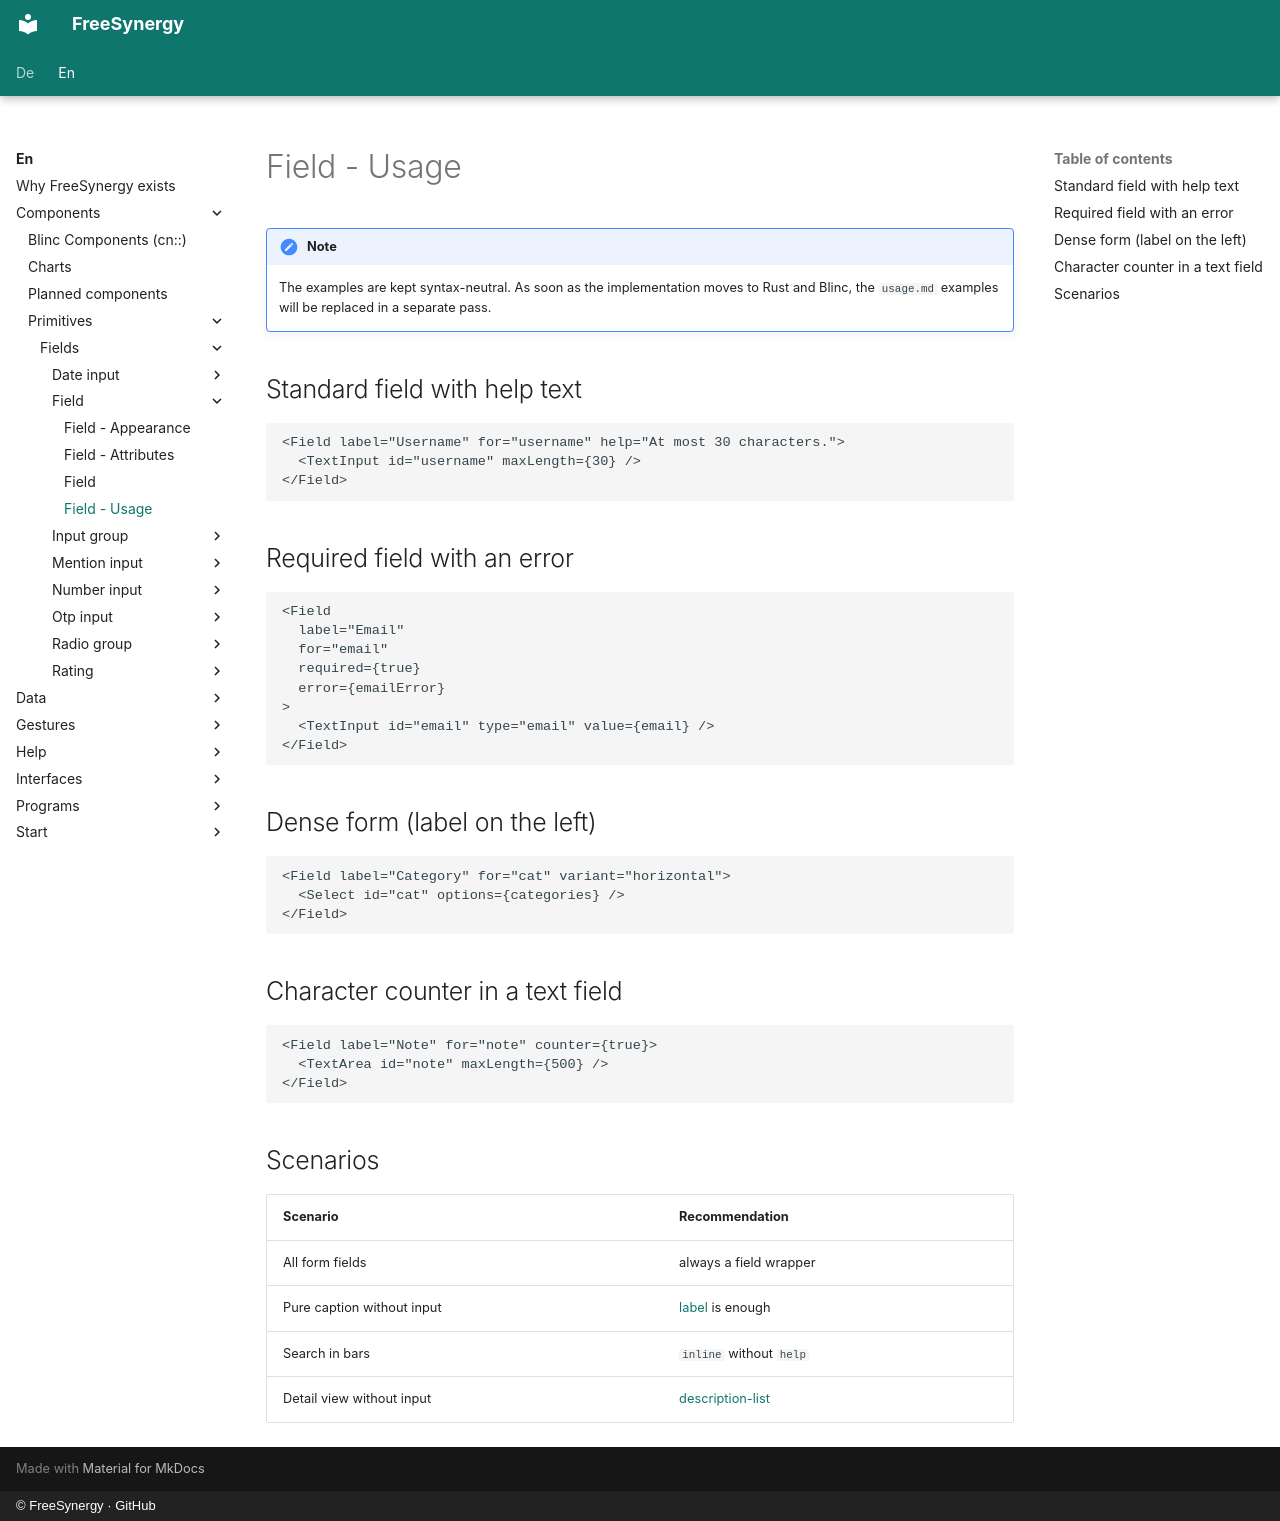

repository: FreeSynergy/fs-documentation · page: en/components/primitives/fields/field/usage/index.html · generator: mkdocs · copyright: © FreeSynergy · GitHub

# Field - Usage

!!! note
    The examples are kept syntax-neutral. As soon as the implementation moves to
    Rust and Blinc, the `usage.md` examples will be replaced in a separate pass.

## Standard field with help text

```jsx
<Field label="Username" for="username" help="At most 30 characters.">
  <TextInput id="username" maxLength={30} />
</Field>
```

## Required field with an error

```jsx
<Field
  label="Email"
  for="email"
  required={true}
  error={emailError}
>
  <TextInput id="email" type="email" value={email} />
</Field>
```

## Dense form (label on the left)

```jsx
<Field label="Category" for="cat" variant="horizontal">
  <Select id="cat" options={categories} />
</Field>
```

## Character counter in a text field

```jsx
<Field label="Note" for="note" counter={true}>
  <TextArea id="note" maxLength={500} />
</Field>
```

## Scenarios

| Scenario | Recommendation |
|----------|----------------|
| All form fields | always a field wrapper |
| Pure caption without input | [label](../../basics/label/) is enough |
| Search in bars | `inline` without `help` |
| Detail view without input | [description-list](../../../widgets/data/description-list/) |
